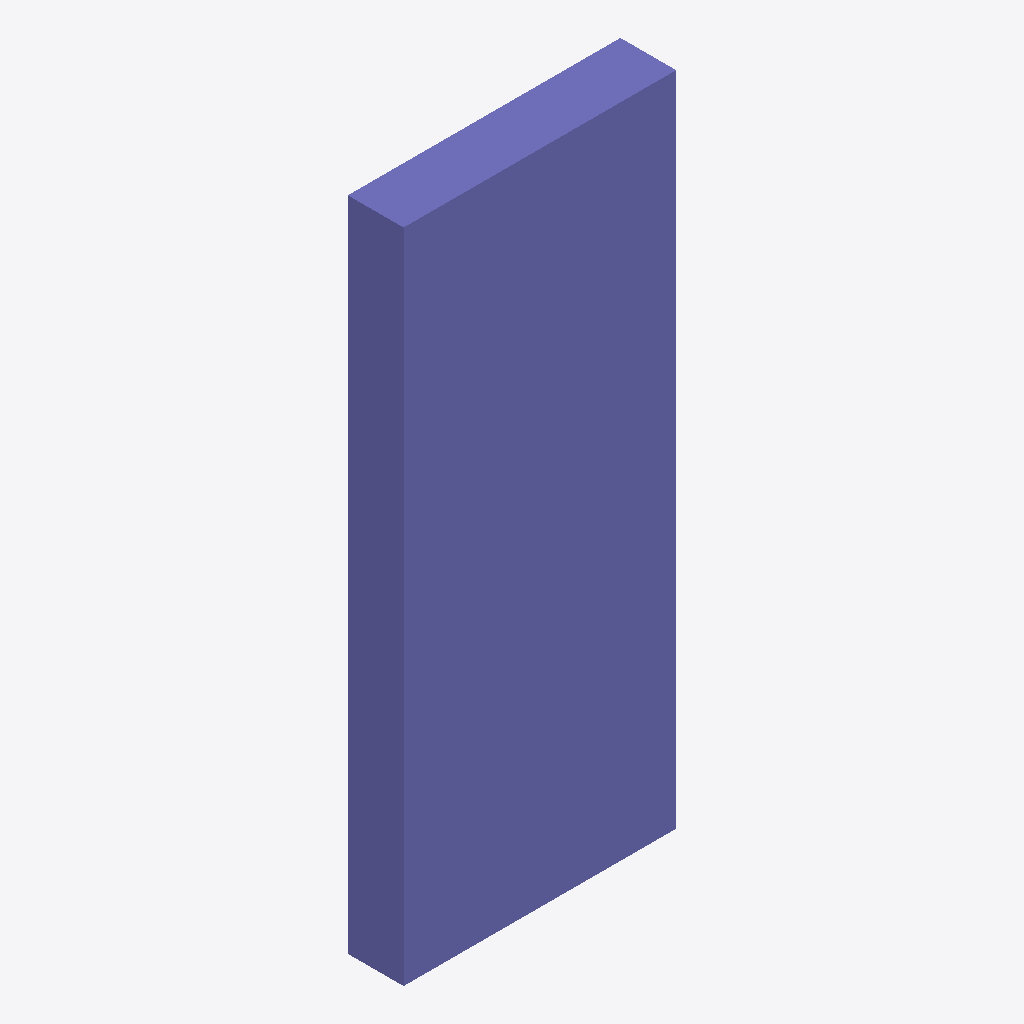
Isometric view of an IFC building model (IFC-SPF (STEP), schema IFC4, length unit metre), seen from the south-west, elements coloured by IFC class (only those large enough to see are counted): 1 column (violet).
Extent 0.8 m × 0.2 m × 2.0 m (x, y, z). Storeys (1): My Storey at 0.00 m. Elements (2): 2 IfcColumn.

HEADER;
FILE_DESCRIPTION(('ViewDefinition[DesignTransferView]'),'2;1');
FILE_NAME('Column_02.ifc','2021-10-12T13:32:39-05:00',(),(),'IfcOpenShell 0.6.0b0','BlenderBIM 0.0.210922','Nobody');
FILE_SCHEMA(('IFC4'));
ENDSEC;
DATA;
#11=IFCPROJECT('3shbXuJoL5ZeGOA17RgxI$',#10,'My Project',$,$,$,$,(#20,#27),#15);
#30=IFCSITE('3KBNywnurCjQxC74SYgV1_',#29,'My Site',$,$,#56,$,$,$,$,$,$,$,$);
#37=IFCBUILDING('1u07J9$D12WxGFUw1VRRpY',#36,'My Building',$,$,#63,$,$,$,$,$,$);
#44=IFCBUILDINGSTOREY('1Fly_8$qH58QnZNZF$LXY7',#43,'My Storey',$,$,#70,$,$,$,$);
#86=IFCCOLUMN('13F3jOwhX1lvFwg4xXfCUQ',#85,'Column',$,$,#166,#102,$,$);
ENDSEC;
